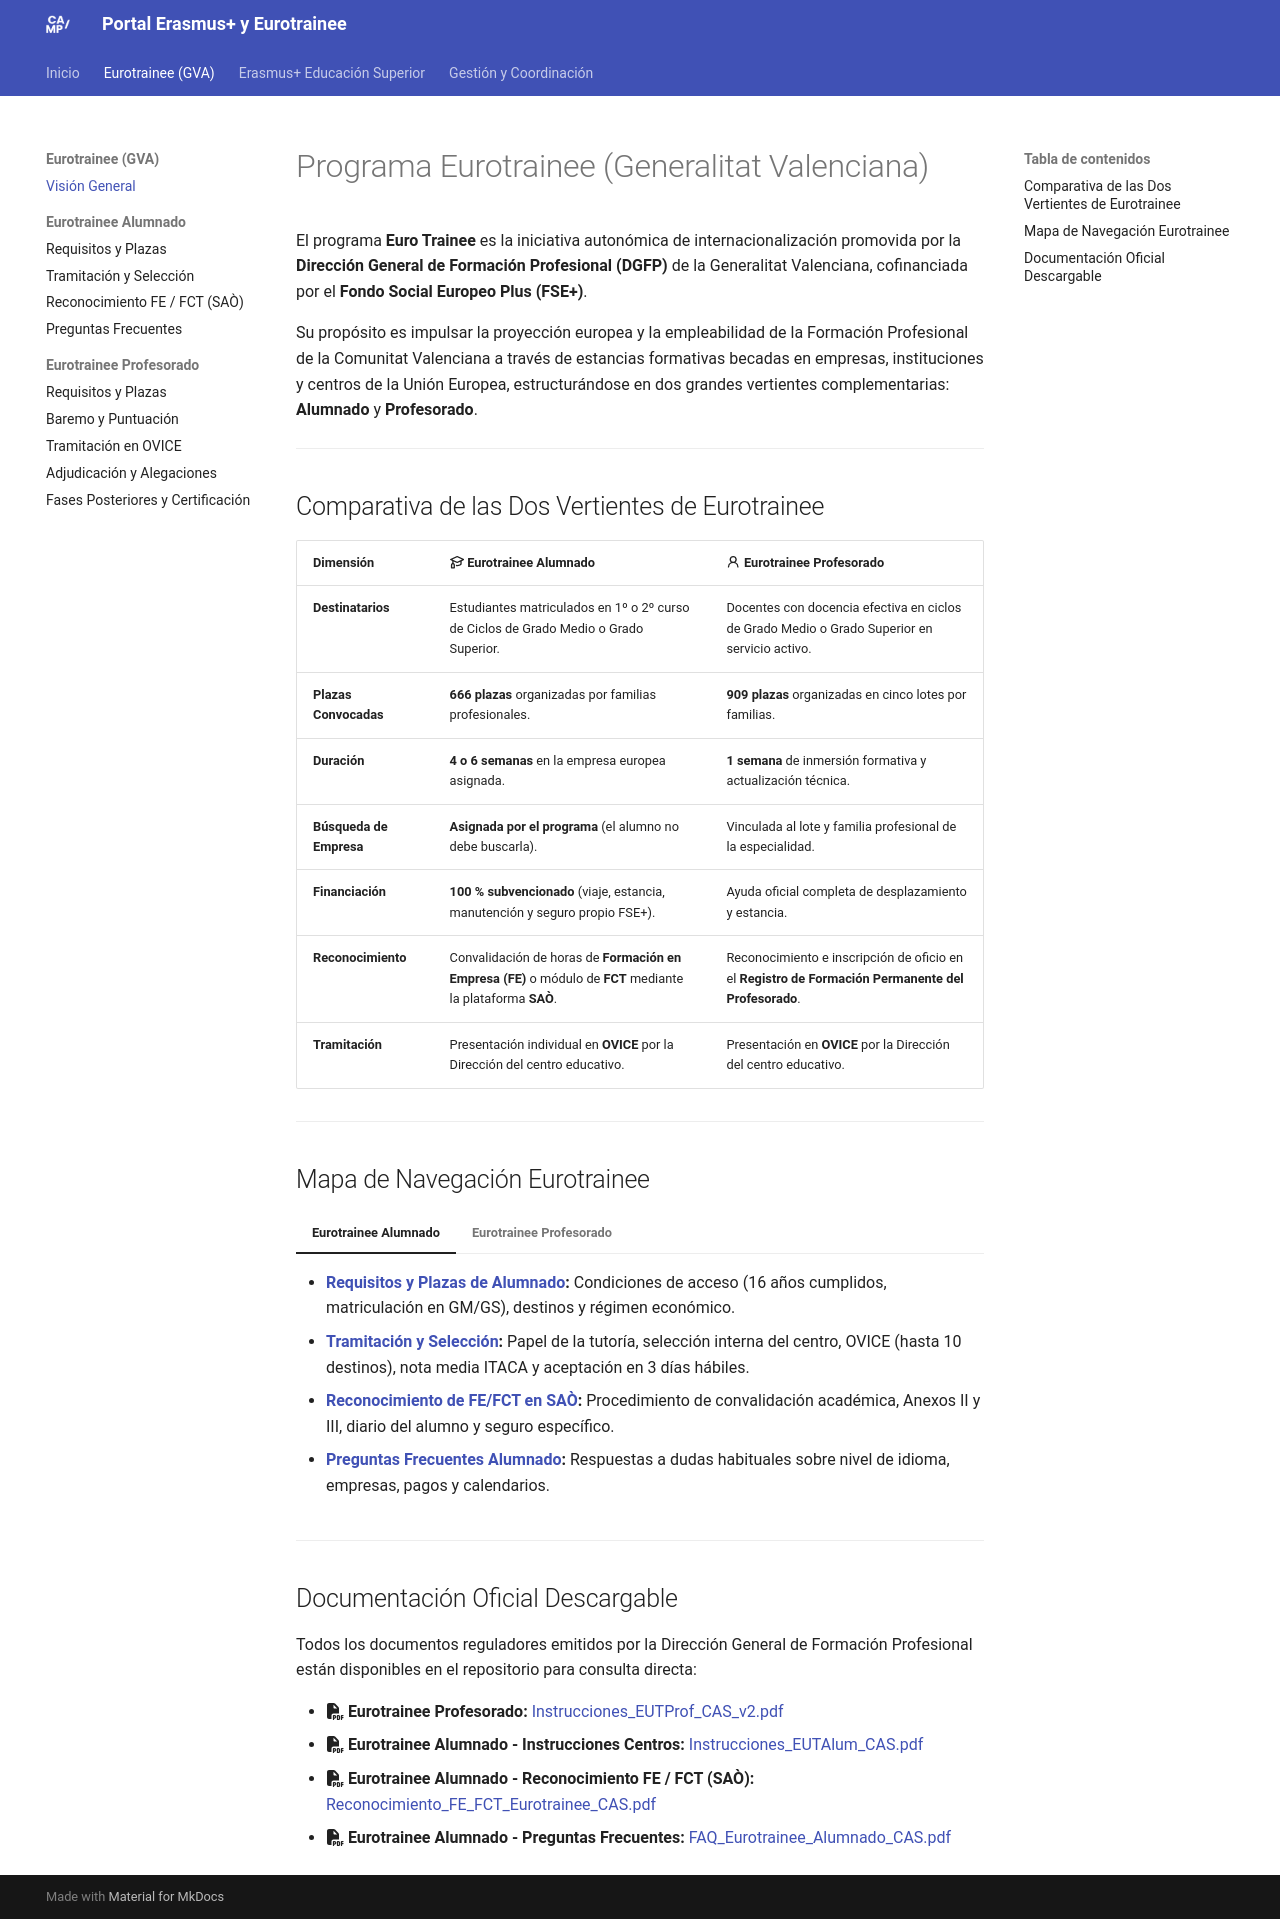

repository: JMAbadLopez/erasmus · page: eurotrainee/index.html · generator: mkdocs

# Programa Eurotrainee (Generalitat Valenciana)

El programa **Euro Trainee** es la iniciativa autonómica de internacionalización promovida por la **Dirección General de Formación Profesional (DGFP)** de la Generalitat Valenciana, cofinanciada por el **Fondo Social Europeo Plus (FSE+)**.

Su propósito es impulsar la proyección europea y la empleabilidad de la Formación Profesional de la Comunitat Valenciana a través de estancias formativas becadas en empresas, instituciones y centros de la Unión Europea, estructurándose en dos grandes vertientes complementarias: **Alumnado** y **Profesorado**.

---

## Comparativa de las Dos Vertientes de Eurotrainee

| Dimensión | :octicons-mortar-board-16: Eurotrainee Alumnado | :octicons-person-16: Eurotrainee Profesorado |
| :--- | :--- | :--- |
| **Destinatarios** | Estudiantes matriculados en 1º o 2º curso de Ciclos de Grado Medio o Grado Superior. | Docentes con docencia efectiva en ciclos de Grado Medio o Grado Superior en servicio activo. |
| **Plazas Convocadas** | **666 plazas** organizadas por familias profesionales. | **909 plazas** organizadas en cinco lotes por familias. |
| **Duración** | **4 o 6 semanas** en la empresa europea asignada. | **1 semana** de inmersión formativa y actualización técnica. |
| **Búsqueda de Empresa** | **Asignada por el programa** (el alumno no debe buscarla). | Vinculada al lote y familia profesional de la especialidad. |
| **Financiación** | **100 % subvencionado** (viaje, estancia, manutención y seguro propio FSE+). | Ayuda oficial completa de desplazamiento y estancia. |
| **Reconocimiento** | Convalidación de horas de **Formación en Empresa (FE)** o módulo de **FCT** mediante la plataforma **SAÒ**. | Reconocimiento e inscripción de oficio en el **Registro de Formación Permanente del Profesorado**. |
| **Tramitación** | Presentación individual en **OVICE** por la Dirección del centro educativo. | Presentación en **OVICE** por la Dirección del centro educativo. |

---

## Mapa de Navegación Eurotrainee

=== "Eurotrainee Alumnado"
    - **[Requisitos y Plazas de Alumnado](alumnado-requisitos-plazas.md):** Condiciones de acceso (16 años cumplidos, matriculación en GM/GS), destinos y régimen económico.
    - **[Tramitación y Selección](alumnado-tramitacion-seleccion.md):** Papel de la tutoría, selección interna del centro, OVICE (hasta 10 destinos), nota media ITACA y aceptación en 3 días hábiles.
    - **[Reconocimiento de FE/FCT en SAÒ](alumnado-reconocimiento-sao.md):** Procedimiento de convalidación académica, Anexos II y III, diario del alumno y seguro específico.
    - **[Preguntas Frecuentes Alumnado](alumnado-preguntas-frecuentes.md):** Respuestas a dudas habituales sobre nivel de idioma, empresas, pagos y calendarios.

=== "Eurotrainee Profesorado"
    - **[Requisitos y Plazas](requisitos-plazas.md):** Servicio activo, especialidades docentes y características de las 909 plazas en 5 lotes.
    - **[Baremo y Puntuación](baremo-puntuacion.md):** Criterios de valoración hasta 100 puntos (idiomas B1-C2, antigüedad, discapacidad, género y proyecto).
    - **[Tramitación en OVICE](tramitacion-ovice.md):** Procedimiento telemático a través de la dirección en 7 días hábiles.
    - **[Adjudicación y Alegaciones](adjudicacion-plazos.md):** Listados, 3 días de alegaciones y confirmación obligatoria en 3 días hábiles.
    - **[Fases Posteriores](fases-posteriores.md):** Sesión previa obligatoria, los 3 cuestionarios y acreditación de formación continua.

---

## Documentación Oficial Descargable

Todos los documentos reguladores emitidos por la Dirección General de Formación Profesional están disponibles en el repositorio para consulta directa:

- :fontawesome-solid-file-pdf: **Eurotrainee Profesorado:** [Instrucciones_EUTProf_CAS_v2.pdf](../assets/pdf/Instrucciones_EUTProf_CAS_v2.pdf)
- :fontawesome-solid-file-pdf: **Eurotrainee Alumnado - Instrucciones Centros:** [Instrucciones_EUTAlum_CAS.pdf](../assets/pdf/Instrucciones_EUTAlum_CAS.pdf)
- :fontawesome-solid-file-pdf: **Eurotrainee Alumnado - Reconocimiento FE / FCT (SAÒ):** [Reconocimiento_FE_FCT_Eurotrainee_CAS.pdf](../assets/pdf/Reconocimiento_FE_FCT_Eurotrainee_CAS.pdf)
- :fontawesome-solid-file-pdf: **Eurotrainee Alumnado - Preguntas Frecuentes:** [FAQ_Eurotrainee_Alumnado_CAS.pdf](../assets/pdf/FAQ_Eurotrainee_Alumnado_CAS.pdf)
